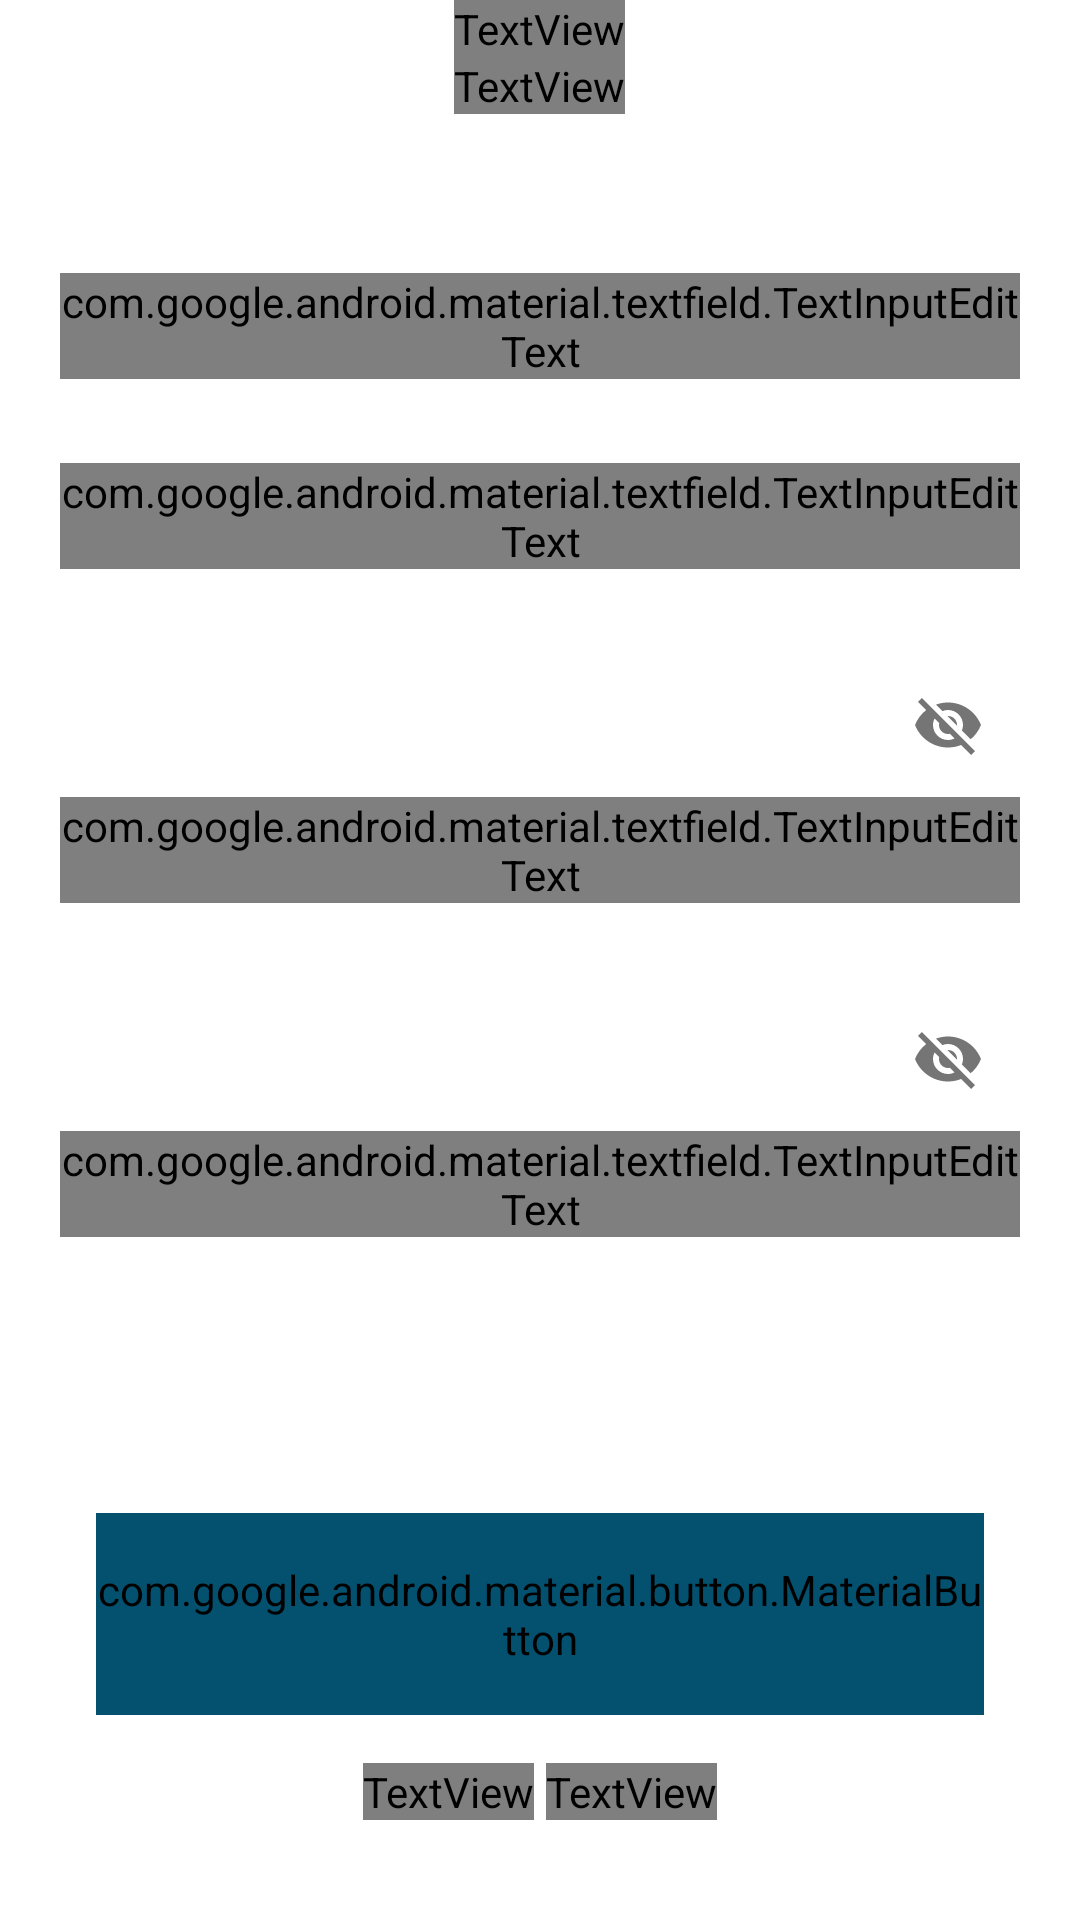

Produce the Android XML layout that renders to this screen, including the resource entries it uses.
<!-- AndroidManifest.xml: application theme Theme.MyApplication -->
<!-- res/layout/activity_register.xml -->
<?xml version="1.0" encoding="utf-8"?>
<RelativeLayout xmlns:android="http://schemas.android.com/apk/res/android"
    xmlns:app="http://schemas.android.com/apk/res-auto"
    xmlns:tools="http://schemas.android.com/tools"
    android:layout_width="match_parent"
    android:layout_height="match_parent"
    tools:context=".activity.RegisterActivity"
    android:layout_centerHorizontal="true"
    android:layout_marginTop="120dp">

    <TextView
        android:id="@+id/txt_regist"
        android:layout_width="wrap_content"
        android:layout_height="wrap_content"
        android:layout_centerHorizontal="true"
        android:fontFamily="@font/poppins_semibold"
        android:text="@string/txt_regist"
        android:textColor="@color/white"
        android:textSize="24sp" />

    <TextView
        android:id="@+id/txt_logindesc"
        android:layout_width="wrap_content"
        android:layout_height="wrap_content"
        android:layout_below="@id/txt_regist"
        android:layout_centerInParent="true"
        android:fontFamily="@font/poppins_medium"
        android:text="@string/register_desc"
        android:textColor="@color/black20"
        android:textSize="16sp" />

    <com.google.android.material.textfield.TextInputLayout
        android:id="@+id/inputlayout"
        android:layout_width="match_parent"
        android:layout_height="wrap_content"
        android:layout_centerInParent="true"
        android:layout_marginHorizontal="12dp"
        android:layout_below="@id/txt_regist"
        android:layout_marginTop="60dp"
        android:paddingHorizontal="8dp"
        android:paddingVertical="12dp"
        app:boxCornerRadiusBottomEnd="8dp"
        app:boxCornerRadiusBottomStart="8dp"
        app:boxCornerRadiusTopEnd="8dp"
        app:boxCornerRadiusTopStart="8dp">

        <com.google.android.material.textfield.TextInputEditText
            android:id="@+id/edit_username"
            android:layout_width="match_parent"
            android:layout_height="wrap_content"
            android:background="@color/secondarycolor"
            android:fontFamily="@font/poppins_medium"
            android:hint="@string/edit_username"
            android:inputType="textPersonName"
            android:textColor="@color/white" />

    </com.google.android.material.textfield.TextInputLayout>

    <com.google.android.material.textfield.TextInputLayout
        android:id="@id/inputlayout2"
        android:layout_width="match_parent"
        android:layout_height="wrap_content"
        android:layout_below="@id/inputlayout"
        android:layout_centerInParent="true"
        android:layout_marginHorizontal="12dp"
        android:layout_marginTop="4dp"
        android:paddingHorizontal="8dp"
        android:paddingVertical="12dp"
        android:textColor="@color/white"
        app:boxCornerRadiusBottomEnd="8dp"
        app:boxCornerRadiusBottomStart="8dp"
        app:boxCornerRadiusTopEnd="8dp"
        app:boxCornerRadiusTopStart="8dp">

        <com.google.android.material.textfield.TextInputEditText
            android:id="@+id/edit_email"
            android:layout_width="match_parent"
            android:layout_height="wrap_content"
            android:background="@color/secondarycolor"
            android:fontFamily="@font/poppins_medium"
            android:hint="@string/edit_email"
            android:inputType="textEmailAddress" />

    </com.google.android.material.textfield.TextInputLayout>

    <com.google.android.material.textfield.TextInputLayout
        android:id="@+id/inputlayout3"
        android:layout_width="match_parent"
        android:layout_height="wrap_content"
        android:layout_below="@id/inputlayout2"
        android:layout_centerInParent="true"
        android:layout_marginHorizontal="12dp"
        android:layout_marginTop="4dp"
        android:paddingHorizontal="8dp"
        android:paddingVertical="12dp"
        android:textColor="@color/white"
        app:boxCornerRadiusBottomEnd="8dp"
        app:boxCornerRadiusBottomStart="8dp"
        app:boxCornerRadiusTopEnd="8dp"
        app:boxCornerRadiusTopStart="8dp"
        app:passwordToggleEnabled="true">

        <com.google.android.material.textfield.TextInputEditText
            android:id="@+id/edit_password"
            android:layout_width="match_parent"
            android:layout_height="wrap_content"
            android:background="@color/secondarycolor"
            android:fontFamily="@font/poppins_medium"
            android:hint="@string/edit_password"
            android:inputType="textPassword" />

    </com.google.android.material.textfield.TextInputLayout>

    <com.google.android.material.textfield.TextInputLayout
        android:id="@+id/inputlayout4"
        android:layout_width="match_parent"
        android:layout_height="wrap_content"
        android:layout_below="@id/inputlayout3"
        android:layout_centerInParent="true"
        android:layout_marginHorizontal="12dp"
        android:layout_marginTop="4dp"
        android:paddingHorizontal="8dp"
        android:paddingVertical="12dp"
        android:textColor="@color/white"
        app:boxCornerRadiusBottomEnd="8dp"
        app:boxCornerRadiusBottomStart="8dp"
        app:boxCornerRadiusTopEnd="8dp"
        app:boxCornerRadiusTopStart="8dp"
        app:passwordToggleEnabled="true">

        <com.google.android.material.textfield.TextInputEditText
            android:id="@+id/edit_repeatpassword"
            android:layout_width="match_parent"
            android:layout_height="wrap_content"
            android:background="@color/secondarycolor"
            android:fontFamily="@font/poppins_medium"
            android:hint="@string/edit_repeatpassword"
            android:inputType="textPassword" />

    </com.google.android.material.textfield.TextInputLayout>

    <com.google.android.material.button.MaterialButton
        android:id="@+id/btnsignup"
        android:backgroundTint="@color/thirdcolor"
        android:textColor="@color/white"
        android:layout_width="match_parent"
        android:layout_marginTop="80dp"
        android:paddingVertical="16dp"
        android:layout_marginHorizontal="32dp"
        android:layout_height="wrap_content"
        android:layout_below="@id/inputlayout4"
        android:fontFamily="@font/poppins_semibold"
        android:text="@string/btn_signup"
        android:textAllCaps="false"
        app:cornerRadius="4dp"/>

    <RelativeLayout
        android:layout_below="@id/btnsignup"
        android:layout_width="wrap_content"
        android:layout_height="wrap_content"
        android:layout_marginTop="16dp"
        android:layout_centerInParent="true">

        <TextView
            android:id="@+id/have_account"
            android:layout_width="wrap_content"
            android:layout_height="wrap_content"
            android:text="@string/have_account"
            android:fontFamily="@font/poppins_medium"
            android:textSize="14sp"/>

        <TextView
            android:id="@+id/btnLogin"
            android:layout_width="wrap_content"
            android:layout_height="wrap_content"
            android:layout_marginStart="4dp"
            android:layout_toEndOf="@id/have_account"
            android:fontFamily="@font/poppins_medium"
            android:text="@string/btn_login"
            android:textColor="#0288D1"
            android:textSize="14sp" />

    </RelativeLayout>






</RelativeLayout>
<!-- resources referenced by this layout -->
<resources>
  <color name="black20">#80FFFFFF</color>
  <color name="secondarycolor">#3F4E4F</color>
  <color name="thirdcolor">#03506F</color>
  <color name="white">#FFFFFFFF</color>
  <string name="btn_login">Sign In</string>
  <string name="btn_signup">Sign Up</string>
  <string name="edit_email">E-mail</string>
  <string name="edit_password">Password</string>
  <string name="edit_repeatpassword">Repeat Password</string>
  <string name="edit_username">Username</string>
  <string name="have_account">Have an account?</string>
  <string name="register_desc">Fill in the form to regist your account</string>
  <string name="txt_regist">Create New Account</string>
  <style name="Theme.MyApplication" parent="Theme.MaterialComponents.DayNight.NoActionBar">
          
          <item name="colorPrimary">@color/purple_500</item>
          <item name="colorPrimaryVariant">@color/bgcolor</item>
          <item name="colorOnPrimary">@color/white</item>
          
          <item name="colorSecondary">@color/teal_200</item>
          <item name="colorSecondaryVariant">@color/teal_700</item>
          <item name="colorOnSecondary">@color/black</item>
          
          <item name="android:statusBarColor" tools:targetApi="l">?attr/colorPrimaryVariant</item>
          
      </style>
  <color name="purple_500">#FF6200EE</color>
  <color name="bgcolor">#2C3333</color>
  <color name="teal_200">#FF03DAC5</color>
  <color name="teal_700">#FF018786</color>
  <color name="black">#FF000000</color>
</resources>
